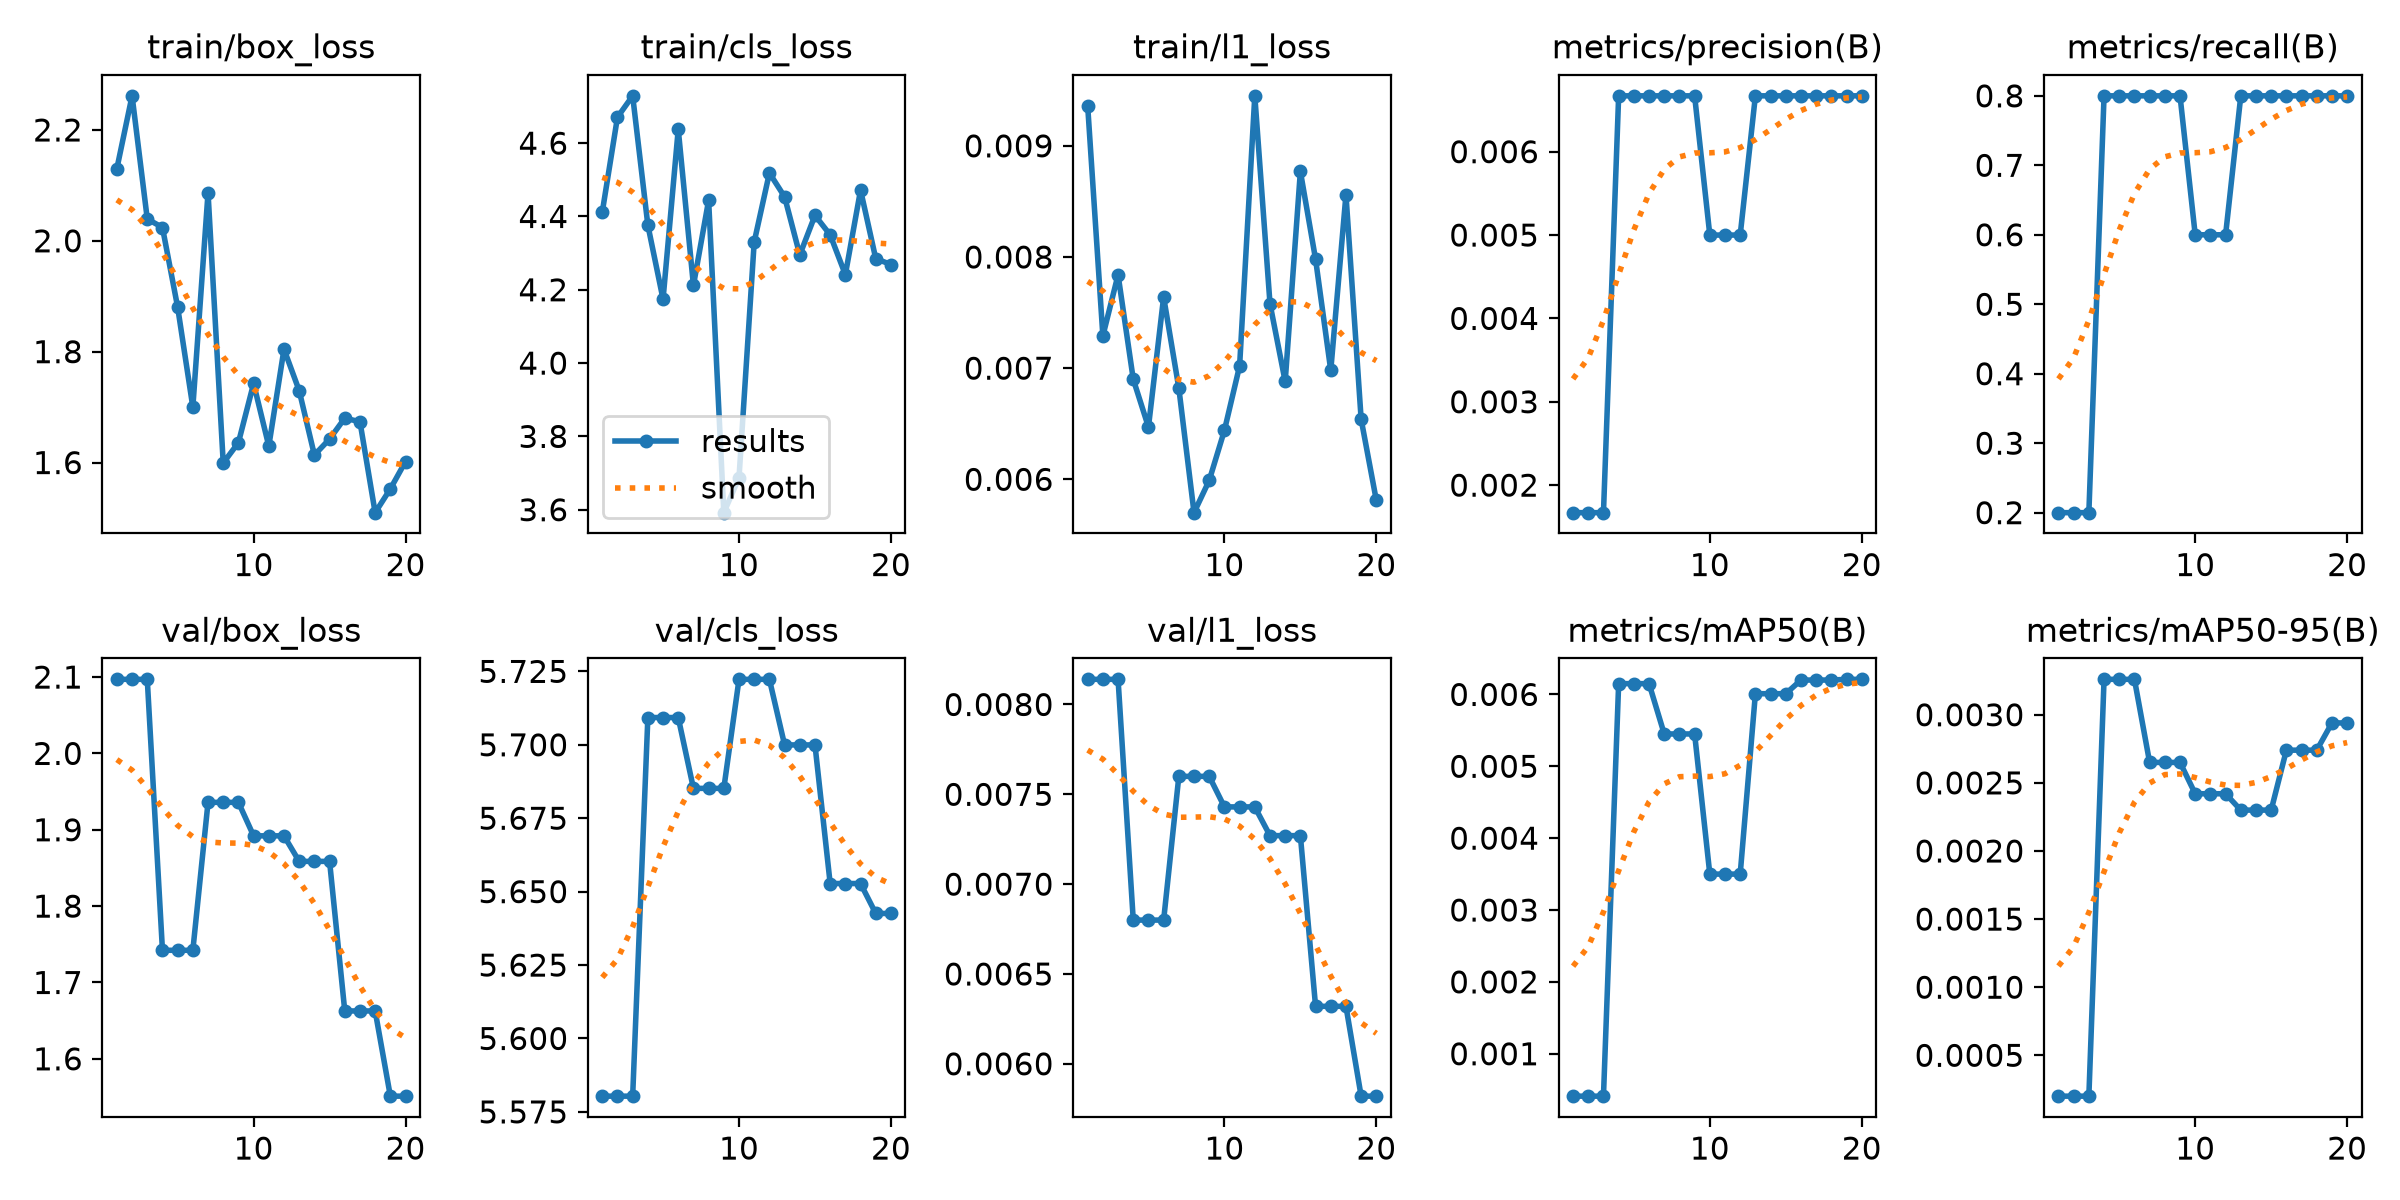

The file beside this chart, header and first rows:
epoch, time, train/box_loss, train/cls_loss, train/l1_loss, metrics/precision(B), metrics/recall(B), metrics/mAP50(B), metrics/mAP50-95(B), val/box_loss, val/cls_loss, val/l1_loss, lr/pg0, lr/pg1, lr/pg2
1, 4.625, 2.13, 4.412, 0.00936, 0.00167, 0.2, 0.00041, 0.0002, 2.097, 5.58, 0.00814, 0, 0, 0
2, 8.839, 2.262, 4.671, 0.00729, 0.00167, 0.2, 0.00041, 0.0002, 2.097, 5.58, 0.00814, 0.0006337, 0.0006337, 0.0006337
3, 12.52, 2.04, 4.729, 0.00784, 0.00167, 0.2, 0.00041, 0.0002, 2.097, 5.58, 0.00814, 0.001201, 0.001201, 0.001201
4, 16.92, 2.024, 4.376, 0.0069, 0.00667, 0.8, 0.00615, 0.00326, 1.742, 5.709, 0.0068, 0.001703, 0.001703, 0.001703
5, 20.15, 1.88, 4.174, 0.00647, 0.00667, 0.8, 0.00615, 0.00326, 1.742, 5.709, 0.0068, 0.001604, 0.001604, 0.001604
6, 23.4, 1.7, 4.638, 0.00764, 0.00667, 0.8, 0.00615, 0.00326, 1.742, 5.709, 0.0068, 0.001505, 0.001505, 0.001505
7, 27.26, 2.087, 4.212, 0.00682, 0.00667, 0.8, 0.00545, 0.00265, 1.936, 5.685, 0.0076, 0.001406, 0.001406, 0.001406
8, 31.01, 1.599, 4.444, 0.0057, 0.00667, 0.8, 0.00545, 0.00265, 1.936, 5.685, 0.0076, 0.001307, 0.001307, 0.001307
9, 35.21, 1.636, 3.592, 0.00599, 0.00667, 0.8, 0.00545, 0.00265, 1.936, 5.685, 0.0076, 0.001208, 0.001208, 0.001208
10, 39.52, 1.743, 3.688, 0.00644, 0.005, 0.6, 0.0035, 0.00242, 1.892, 5.722, 0.00743, 0.001109, 0.001109, 0.001109
11, 43.44, 1.63, 4.33, 0.00702, 0.005, 0.6, 0.0035, 0.00242, 1.892, 5.722, 0.00743, 0.00101, 0.00101, 0.00101
12, 47.35, 1.805, 4.519, 0.00945, 0.005, 0.6, 0.0035, 0.00242, 1.892, 5.722, 0.00743, 0.000911, 0.000911, 0.000911
13, 51.37, 1.73, 4.454, 0.00758, 0.00667, 0.8, 0.00601, 0.0023, 1.859, 5.7, 0.00727, 0.000812, 0.000812, 0.000812
14, 54.68, 1.614, 4.295, 0.00688, 0.00667, 0.8, 0.00601, 0.0023, 1.859, 5.7, 0.00727, 0.000713, 0.000713, 0.000713
15, 58.45, 1.642, 4.403, 0.00877, 0.00667, 0.8, 0.00601, 0.0023, 1.859, 5.7, 0.00727, 0.000614, 0.000614, 0.000614
16, 62.22, 1.68, 4.35, 0.00798, 0.00667, 0.8, 0.0062, 0.00274, 1.663, 5.653, 0.00632, 0.000515, 0.000515, 0.000515
17, 66.12, 1.674, 4.241, 0.00698, 0.00667, 0.8, 0.0062, 0.00274, 1.663, 5.653, 0.00632, 0.000416, 0.000416, 0.000416
18, 70.2, 1.51, 4.472, 0.00856, 0.00667, 0.8, 0.0062, 0.00274, 1.663, 5.653, 0.00632, 0.000317, 0.000317, 0.000317
19, 73.95, 1.552, 4.285, 0.00654, 0.00667, 0.8, 0.00621, 0.00294, 1.551, 5.643, 0.00582, 0.000218, 0.000218, 0.000218
20, 78.03, 1.602, 4.269, 0.00581, 0.00667, 0.8, 0.00621, 0.00294, 1.551, 5.643, 0.00582, 0.000119, 0.000119, 0.000119
